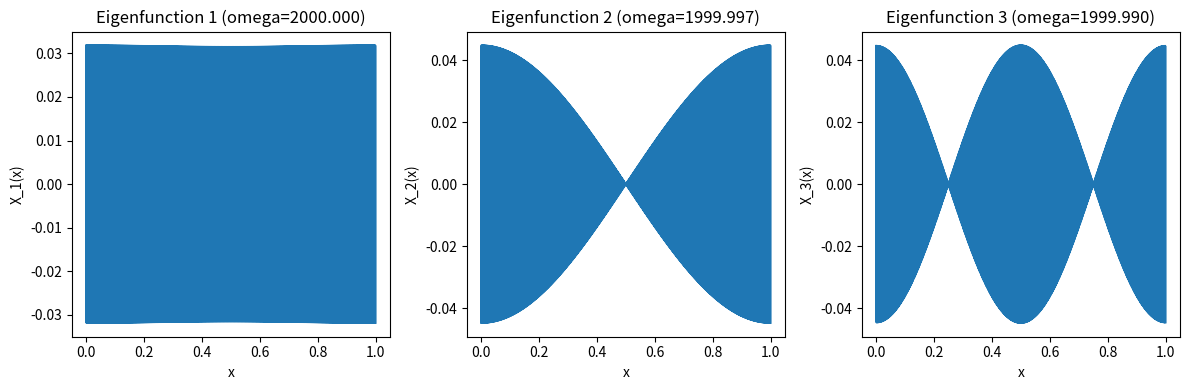
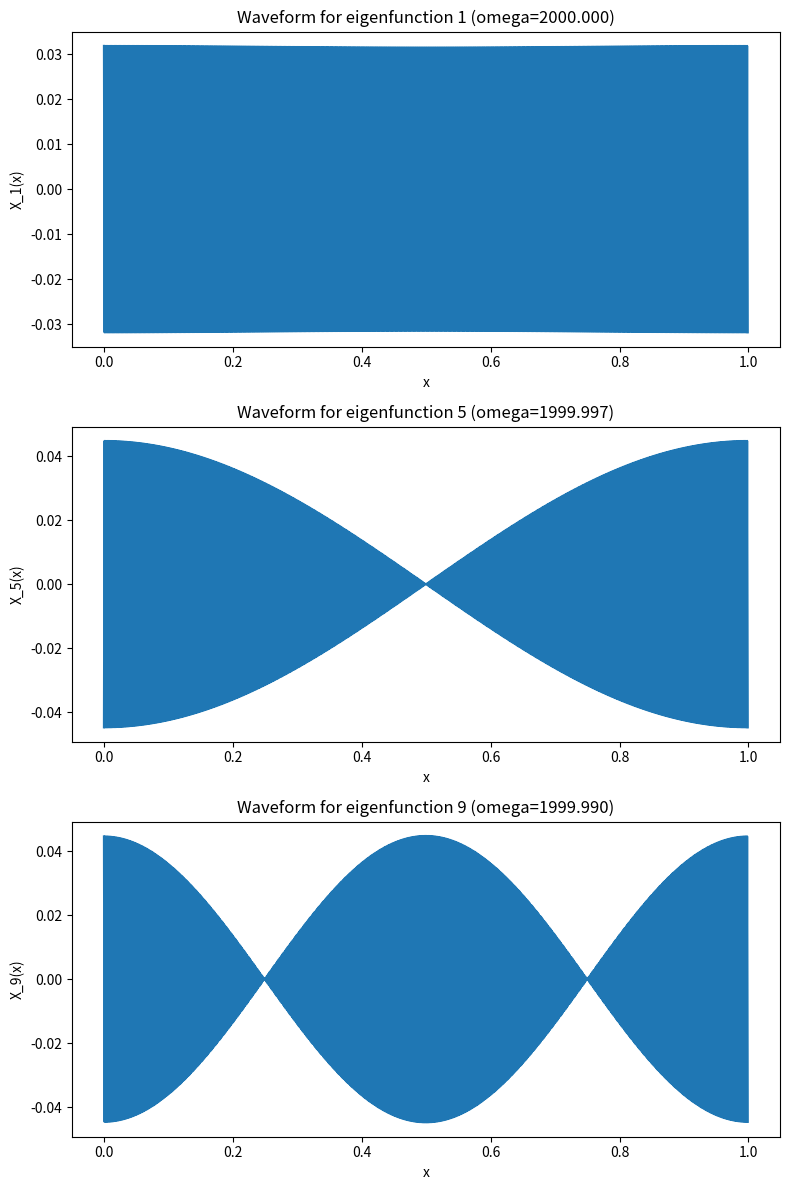

The matplotlib source for these figures, in order:

import numpy as np
import matplotlib.pyplot as plt
from scipy.linalg import solve

# Define problem parameters
L = 1.0
T = 1.0
n = 1000  # number of grid points
m = 10  # number of eigenvalues to compute

# Define mass density function
def rho(x):
    return 1.3 - 0.5*np.sin(np.pi*x/L)

# Define grid
x = np.linspace(0, L, n+1)[:-1]
dx = x[1] - x[0]

# Compute differentiation matrix
D2 = np.zeros((n, n))
for i in range(1, n-1):
    D2[i,i-1:i+2] = [1, -2, 1]
D2[0,0:2] = [-2, 2]
D2[-1,-2:] = [2, -2]
D2 /= dx**2

# Compute mass density matrix
R = np.diag(rho(x))

# Compute eigenvalues and eigenvectors
A = D2 + np.diag((T/np.diag(R)) * np.ones(n))
eigenvalues, eigenvectors = np.linalg.eig(A)
sorted_indices = np.argsort(eigenvalues)[:m]
omega = np.sqrt(-eigenvalues[sorted_indices])
X = eigenvectors[:, sorted_indices]

print(omega[0:10])

# Plot eigenfunctions
fig, axs = plt.subplots(1, 3, figsize=(12, 4))
for i, ax in enumerate(axs):
    ax.plot(x, X[:, i])
    ax.set_xlabel('x')
    ax.set_ylabel(f'X_{i+1}(x)')
    ax.set_title(f'Eigenfunction {i+1} (omega={omega[i]:.3f})')
plt.tight_layout()

plt.show()

# Compute waveforms for n = 1, 5, 9
n_values = [1, 5, 9]
fig, axs = plt.subplots(len(n_values), 1, figsize=(8, 12))
for i, n in enumerate(n_values):
    waveform = X[:, i]
    axs[i].plot(x, waveform)
    axs[i].set_xlabel('x')
    axs[i].set_ylabel(f'X_{n}(x)')
    axs[i].set_title(f'Waveform for eigenfunction {n} (omega={omega[i]:.3f})')
plt.tight_layout()

plt.show()
